Image classification data set "RealworldPlant" (jsjnrxx2001/RealworldPlant on GitHub). Class labels (6): bean healthy, cashew healthy, groundnut healthy, maize healthy, potato healthy, pumpkin healthy.

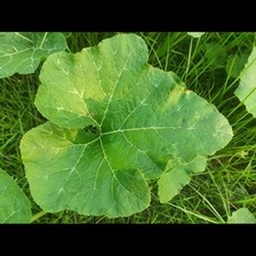
Label: pumpkin healthy

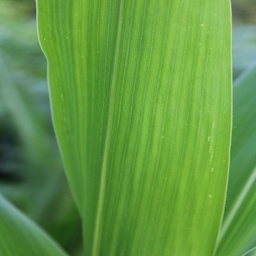
Label: maize healthy

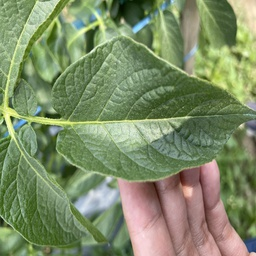
Label: potato healthy

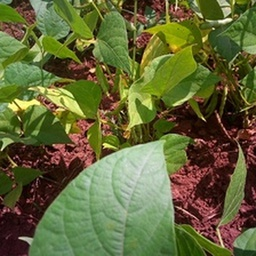
Label: bean healthy

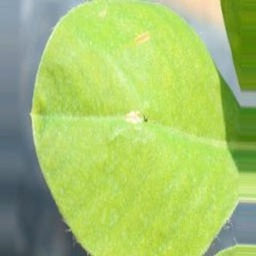
Label: groundnut healthy

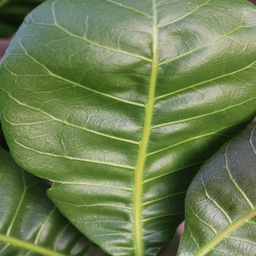
Label: cashew healthy
